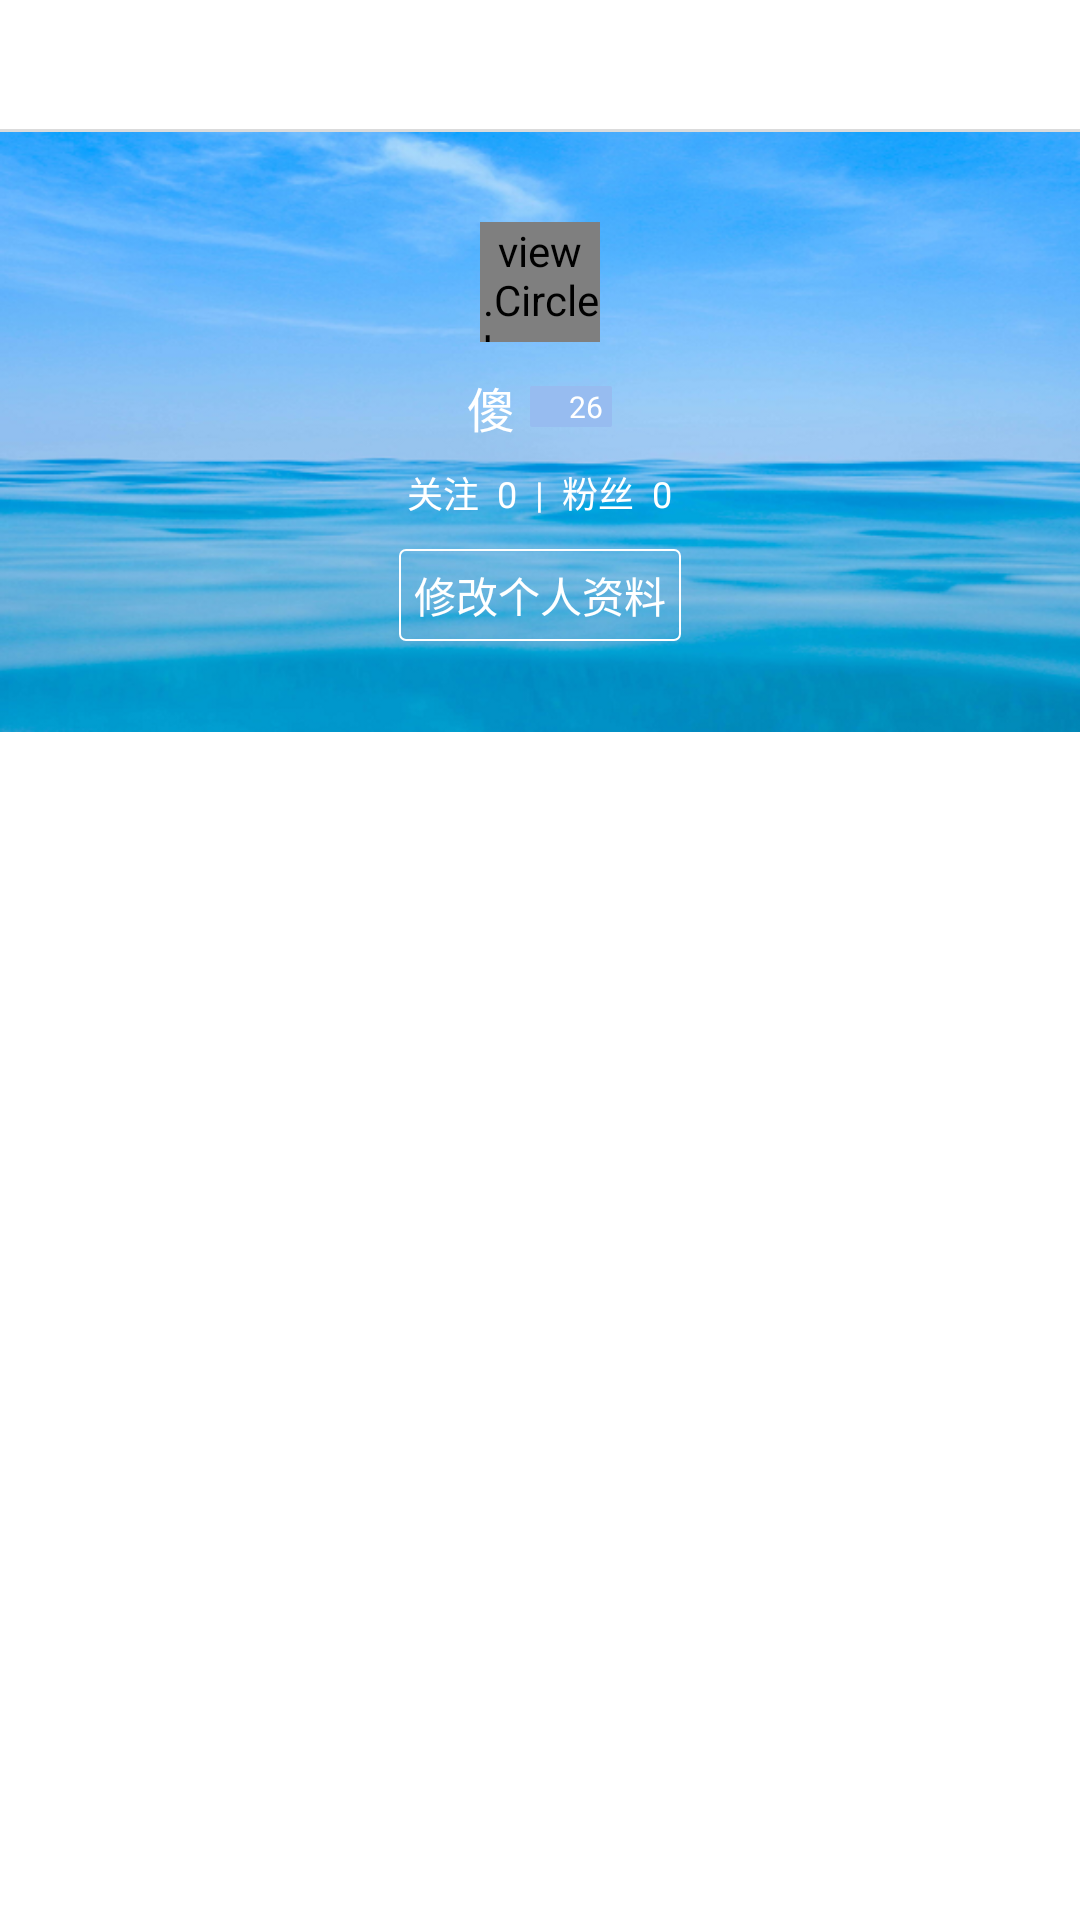

Layout XML and referenced resources for this Android screen:
<!-- AndroidManifest.xml: application theme AppTheme -->
<!-- res/layout/activity_personal_center.xml -->
<?xml version="1.0" encoding="utf-8"?>
<LinearLayout xmlns:android="http://schemas.android.com/apk/res/android"
    xmlns:tools="http://schemas.android.com/tools"
    android:layout_width="match_parent"
    android:layout_height="match_parent"
    android:orientation="vertical"
    android:background="#ffffff">

    <include layout="@layout/layout_top"/>

    <LinearLayout
        android:layout_width="match_parent"
        android:layout_height="200dp"
        android:orientation="vertical"
        android:background="@drawable/icon_default_background1"
        android:gravity="center">

        <view.CircleImageView
            android:id="@+id/civ_head_photo"
            android:layout_width="40dp"
            android:layout_height="40dp"
            android:layout_gravity="center_horizontal"
            android:src="@drawable/default_avatar"/>

        <LinearLayout
            android:layout_width="wrap_content"
            android:layout_height="wrap_content"
            android:orientation="horizontal"
            android:layout_marginTop="10dp"
            android:gravity="center">

            <TextView
                android:id="@+id/tv_name"
                android:layout_width="wrap_content"
                android:layout_height="wrap_content"
                android:text="傻"
                android:textSize="16sp"
                android:textColor="#ffffff"
                android:layout_below="@+id/civ_head_photo"/>

            <LinearLayout
                android:id="@+id/ll_sexandage"
                android:layout_width="wrap_content"
                android:layout_height="wrap_content"
                android:layout_marginLeft="5dp"
                android:layout_toRightOf="@id/tv_name"
                android:layout_below="@+id/civ_head_photo"
                android:background="@drawable/bg_sexandagetag"
                android:gravity="center"
                android:orientation="horizontal"
                android:paddingLeft="3dp"
                android:paddingRight="3dp">

                <ImageView
                    android:id="@+id/iv_gender"
                    android:layout_width="10dp"
                    android:layout_height="10dp"
                    android:layout_gravity="center_vertical"
                    android:background="@drawable/icon_boy"
                    android:scaleType="fitCenter"/>

                <TextView
                    android:id="@+id/tv_age"
                    android:layout_width="wrap_content"
                    android:layout_height="wrap_content"
                    android:layout_gravity="center_vertical"
                    android:text="26"
                    android:textColor="#ffffff"
                    android:textSize="10sp"/>
            </LinearLayout>

        </LinearLayout>

        <LinearLayout
            android:layout_width="wrap_content"
            android:layout_height="wrap_content"
            android:orientation="horizontal"
            android:layout_marginTop="8dp">

            <TextView
                android:id="@+id/tv_attention"
                android:layout_width="wrap_content"
                android:layout_height="wrap_content"
                android:text="关注  0  "
                android:textSize="12sp"
                android:textColor="#ffffff"/>

            <TextView
                android:id="@+id/tv_fans"
                android:layout_width="wrap_content"
                android:layout_height="wrap_content"
                android:text="|  粉丝  0"
                android:textSize="12sp"
                android:textColor="#ffffff" />

        </LinearLayout>

        <TextView
            android:id="@+id/tv_update"
            android:layout_width="wrap_content"
            android:layout_height="wrap_content"
            android:text="修改个人资料"
            android:textSize="14sp"
            android:textColor="#ffffff"
            android:layout_marginTop="10dp"
            android:background="@drawable/bg_update_info"
            android:padding="5dp"/>

    </LinearLayout>

</LinearLayout>
<!-- res/layout/layout_top.xml (included above) -->
<?xml version="1.0" encoding="utf-8"?>
<RelativeLayout
    xmlns:android="http://schemas.android.com/apk/res/android"
    android:layout_width="match_parent"
    android:layout_height="44dp"
    android:background="@color/background">

    <ImageView
        android:id="@+id/iv_left"
        android:layout_width="wrap_content"
        android:layout_height="match_parent"
        android:src="@drawable/icon_back"
        android:padding="10dp"/>

    <TextView
        android:id="@+id/tv_title"
        android:layout_width="wrap_content"
        android:layout_height="wrap_content"
        android:layout_centerInParent="true"
        android:text=""
        android:textColor="#333333"
        android:textSize="16sp"/>
    <View
        android:layout_width="match_parent"
        android:layout_height="1dp"
        android:layout_alignParentBottom="true"
        android:background="#dbdbdb"/>
</RelativeLayout>
<!-- resources referenced by this layout -->
<resources>
  <color name="background">#ffffff</color>
  <!-- drawable bg_sexandagetag (drawable) -->
  <?xml version="1.0" encoding="utf-8"?>
  <shape xmlns:android="http://schemas.android.com/apk/res/android"
      android:shape="rectangle">
      
      <corners android:radius="2px"></corners>
      <solid android:color="#97bcf0"/>
      
  </shape>
  <!-- drawable bg_update_info (drawable) -->
  <?xml version="1.0" encoding="utf-8"?>
  <shape xmlns:android="http://schemas.android.com/apk/res/android">
      <corners android:radius="2dp"></corners>
      <solid android:color="#00000000"/>
      <stroke android:color="#FFFFFFFF" android:width="0.5dp"/>
  </shape>
  <!-- drawable icon_default_background1: png bitmap (drawable-xxhdpi, 233004 bytes) -->
  <style name="AppTheme" parent="Theme.AppCompat.Light.DarkActionBar">
          
          <item name="colorPrimary">@color/colorPrimary</item>
          <item name="colorPrimaryDark">@color/colorPrimaryDark</item>
          <item name="colorAccent">@color/colorAccent</item>
      </style>
  <color name="colorPrimary">#3F51B5</color>
  <color name="colorPrimaryDark">#303F9F</color>
  <color name="colorAccent">#FF4081</color>
</resources>
